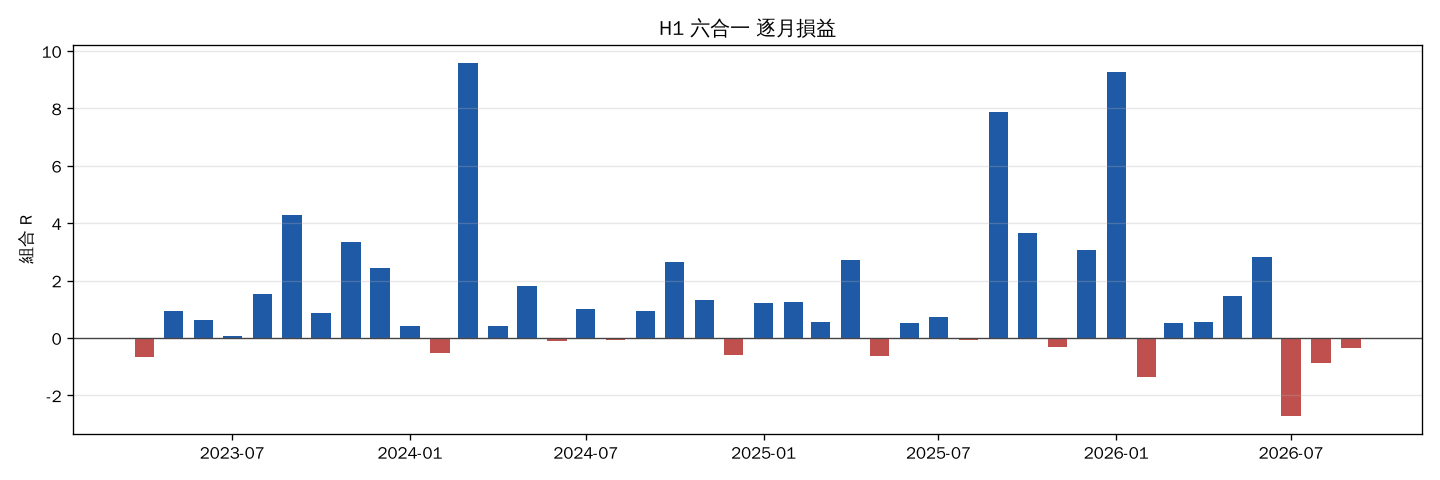

Source data for this figure (header and first rows):
月份, 筆數, 勝率, 組合R, 多, 空, 累計
2023-04, 7, 0.286, -0.651, 7, 0, -0.651
2023-05, 7, 0.571, 0.959, 7, 0, 0.308
2023-06, 19, 0.579, 0.619, 0, 19, 0.927
2023-07, 1, 1.0, 0.068, 0, 1, 0.995
2023-08, 33, 0.636, 1.523, 0, 33, 2.518
2023-09, 29, 0.655, 4.278, 0, 29, 6.796
2023-10, 6, 0.833, 0.859, 0, 6, 7.655
2023-11, 30, 0.733, 3.36, 30, 0, 11.01
2023-12, 34, 0.529, 2.427, 34, 0, 13.44
2024-01, 7, 0.429, 0.42, 7, 0, 13.86
2024-02, 5, 0.0, -0.511, 5, 0, 13.35
2024-03, 41, 0.805, 9.599, 41, 0, 22.95
2024-04, 32, 0.375, 0.418, 32, 0, 23.37
2024-05, 22, 0.545, 1.826, 22, 0, 25.19
2024-06, 13, 0.308, -0.105, 13, 0, 25.09
2024-07, 15, 0.533, 1.015, 15, 0, 26.1
2024-08, 51, 0.451, -0.054, 51, 0, 26.05
2024-09, 28, 0.536, 0.951, 28, 0, 27.0
2024-10, 38, 0.579, 2.633, 38, 0, 29.63
2024-11, 7, 0.714, 1.326, 7, 0, 30.96
2024-12, 7, 0.143, -0.576, 2, 5, 30.38
2025-01, 5, 0.8, 1.205, 4, 1, 31.59
2025-02, 42, 0.524, 1.242, 42, 0, 32.83
2025-03, 53, 0.377, 0.55, 53, 0, 33.38
2025-04, 40, 0.525, 2.735, 40, 0, 36.12
2025-05, 19, 0.263, -0.616, 19, 0, 35.5
2025-06, 23, 0.609, 0.527, 23, 0, 36.03
2025-07, 18, 0.556, 0.721, 18, 0, 36.75
2025-08, 23, 0.478, -0.06, 23, 0, 36.69
2025-09, 52, 0.75, 7.893, 52, 0, 44.58
2025-10, 32, 0.688, 3.676, 32, 0, 48.26
2025-11, 21, 0.571, -0.322, 21, 0, 47.93
2025-12, 47, 0.574, 3.058, 47, 0, 50.99
2026-01, 39, 0.846, 9.286, 39, 0, 60.28
2026-02, 28, 0.25, -1.342, 28, 0, 58.94
2026-03, 11, 0.455, 0.527, 11, 0, 59.46
2026-04, 14, 0.571, 0.546, 0, 14, 60.01
2026-05, 23, 0.522, 1.455, 0, 23, 61.46
2026-06, 34, 0.647, 2.835, 0, 34, 64.3
2026-07, 38, 0.263, -2.717, 0, 38, 61.58
2026-08, 6, 0.0, -0.882, 3, 3, 60.7
2026-09, 2, 0.0, -0.334, 2, 0, 60.37
